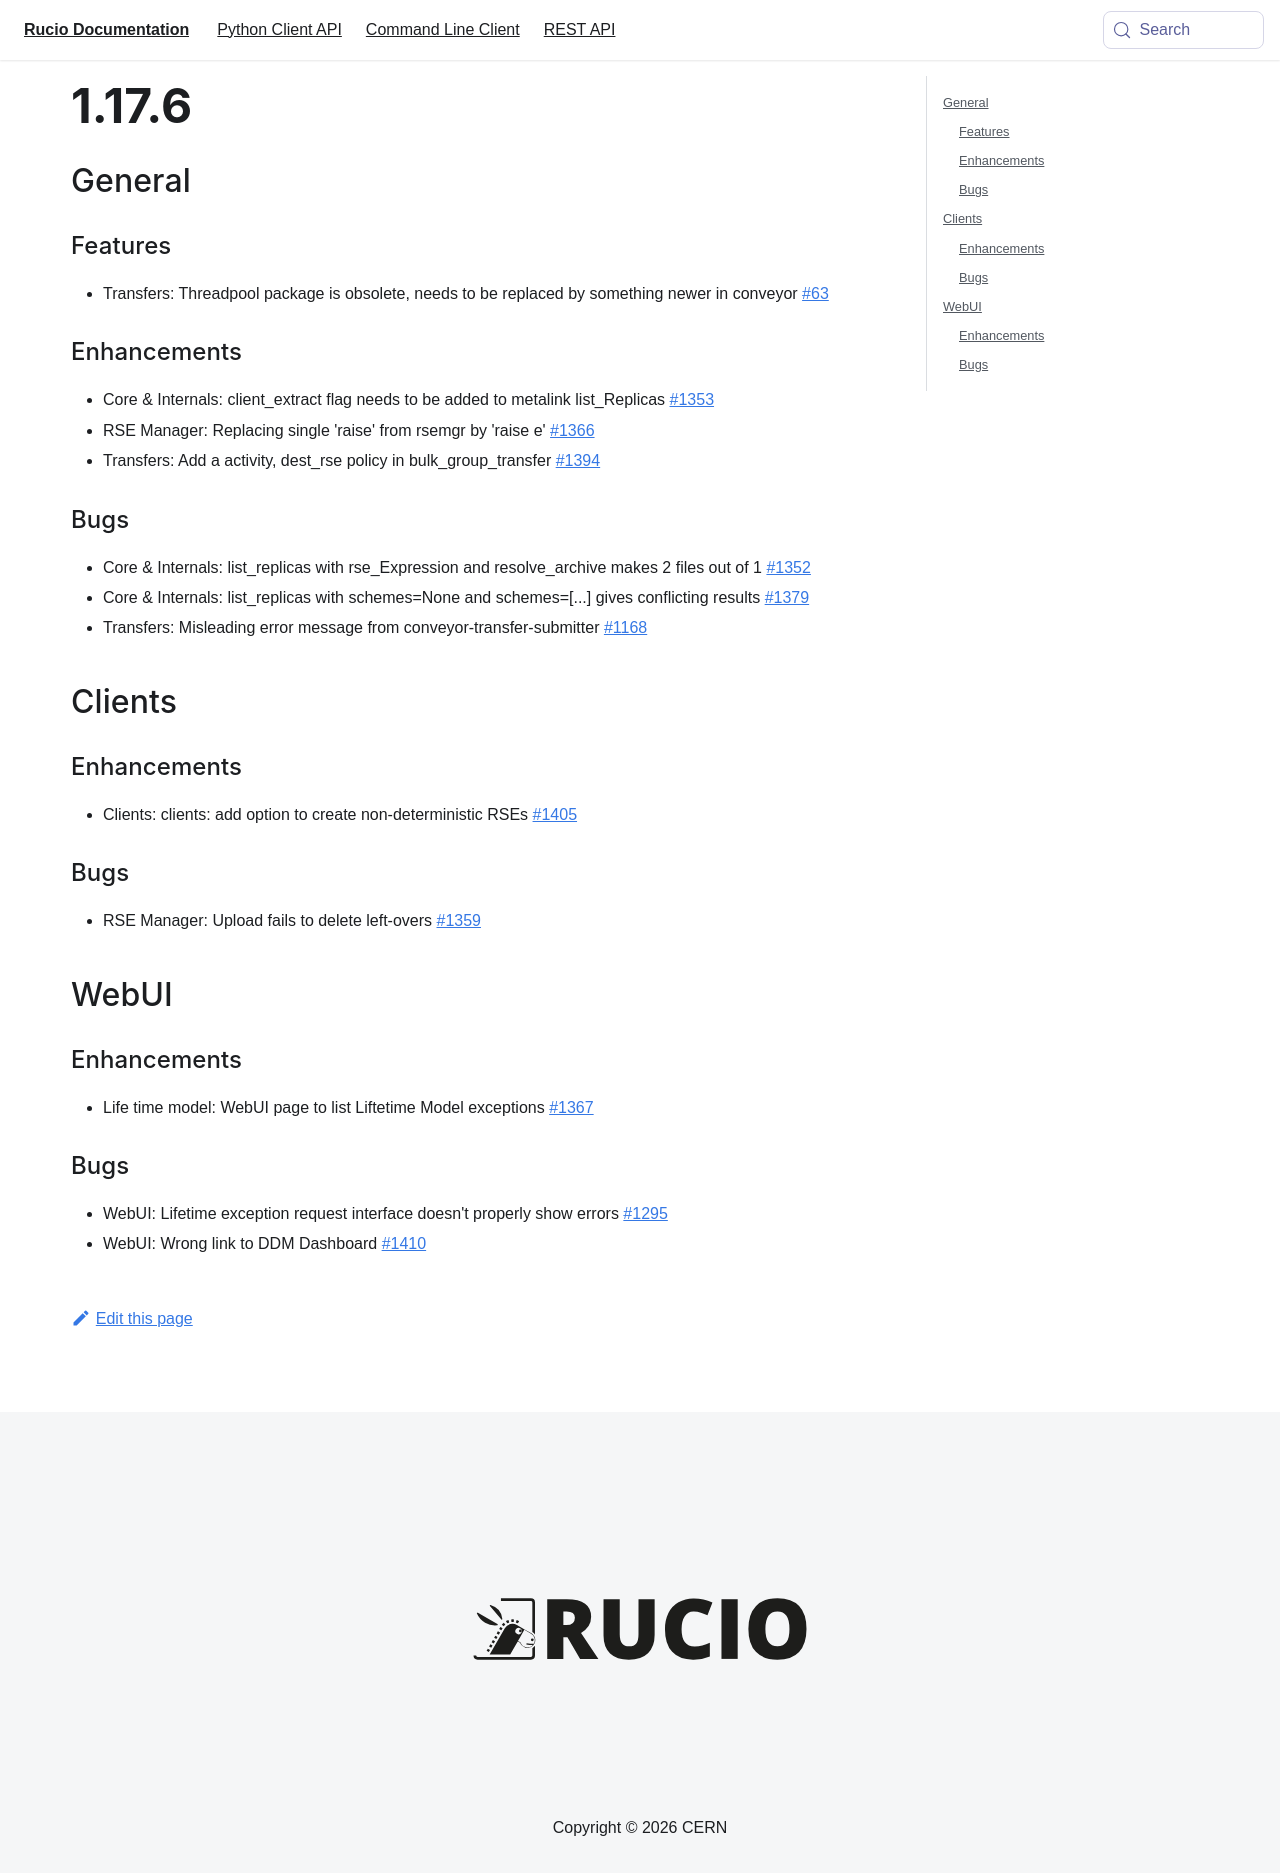

repository: rucio/documentation · page: release-notes/1.17.6/index.html · generator: mkdocs

---
id: 1.17.6
title: 1.17.6
sidebar_label: 1.17.6
---

## General

### Features

-   Transfers: Threadpool package is obsolete, needs to be replaced by
    something newer in conveyor
    [\#63](https://github.com/rucio/rucio/issues/63)

### Enhancements

-   Core & Internals: client_extract flag needs to be added to metalink
    list_Replicas [\#1353](https://github.com/rucio/rucio/issues/1353)
-   RSE Manager: Replacing single \'raise\' from rsemgr by \'raise e\'
    [\#1366](https://github.com/rucio/rucio/issues/1366)
-   Transfers: Add a activity, dest_rse policy in bulk_group_transfer
    [\#1394](https://github.com/rucio/rucio/issues/1394)

### Bugs

-   Core & Internals: list_replicas with rse_Expression and
    resolve_archive makes 2 files out of 1
    [\#1352](https://github.com/rucio/rucio/issues/1352)
-   Core & Internals: list_replicas with schemes=None and
    schemes=\[\...\] gives conflicting results
    [\#1379](https://github.com/rucio/rucio/issues/1379)
-   Transfers: Misleading error message from conveyor-transfer-submitter
    [\#1168](https://github.com/rucio/rucio/issues/1168)

## Clients

### Enhancements

-   Clients: clients: add option to create non-deterministic RSEs
    [\#1405](https://github.com/rucio/rucio/issues/1405)

### Bugs

-   RSE Manager: Upload fails to delete left-overs
    [\#1359](https://github.com/rucio/rucio/issues/1359)

## WebUI

### Enhancements

-   Life time model: WebUI page to list Liftetime Model exceptions
    [\#1367](https://github.com/rucio/rucio/issues/1367)

### Bugs

-   WebUI: Lifetime exception request interface doesn\'t properly show
    errors [\#1295](https://github.com/rucio/rucio/issues/1295)
-   WebUI: WebUI : Wrong link to DDM Dashboard
    [\#1410](https://github.com/rucio/rucio/issues/1410)
